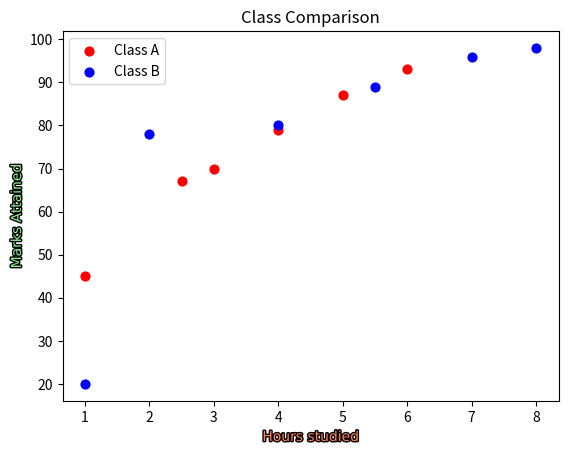

Write the Python code that produced this figure.
import matplotlib.pyplot as plt
import matplotlib.patheffects as pte
import numpy as np

x = np.array([1,2.5,3,4,5,6])
y = np.array([45,67,70,79,87,93])
x2 = np.array([4,5.5,2,7,1,8])
y2 = np.array([80,89,78,96,20,98]) 
plt.scatter(x,y,
            color = "Red",
            s=40,
            alpha=1,
            label="Class A"

            )

plt.scatter(x2,y2,
            color = "blue",
            s=40,
            alpha=1,
            label="Class B"

            )
plt.title("Class Comparison")
xlabell = plt.xlabel("Hours studied",fontsize=10,family="Tahoma",color="Coral")
xlabell.set_path_effects([pte.withStroke(linewidth = 2,foreground="Black")])
ylabell = plt.ylabel("Marks Attained",fontsize=10,family="Tahoma",color="lightgreen")
ylabell.set_path_effects([pte.withStroke(linewidth = 2,foreground="Black")])

plt.legend()
plt.show()
